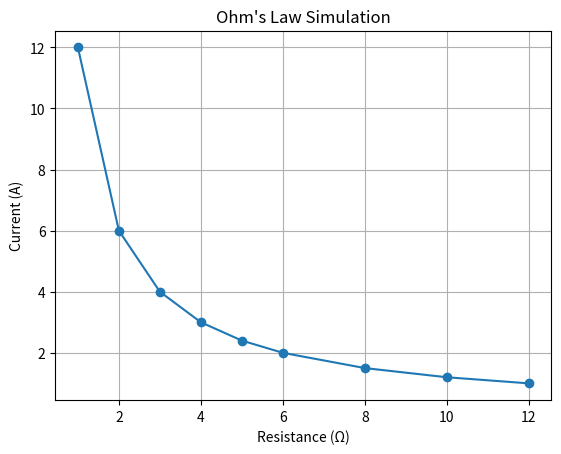

The matplotlib source for this figure:
import matplotlib.pyplot as plt

V = 12

resistances = [1, 2, 3, 4, 5, 6, 8, 10, 12]
currents = [V / R for R in resistances]

plt.plot(resistances, currents, marker="o")

plt.title("Ohm's Law Simulation")
plt.xlabel("Resistance (Ω)")
plt.ylabel("Current (A)")
plt.grid(True)
